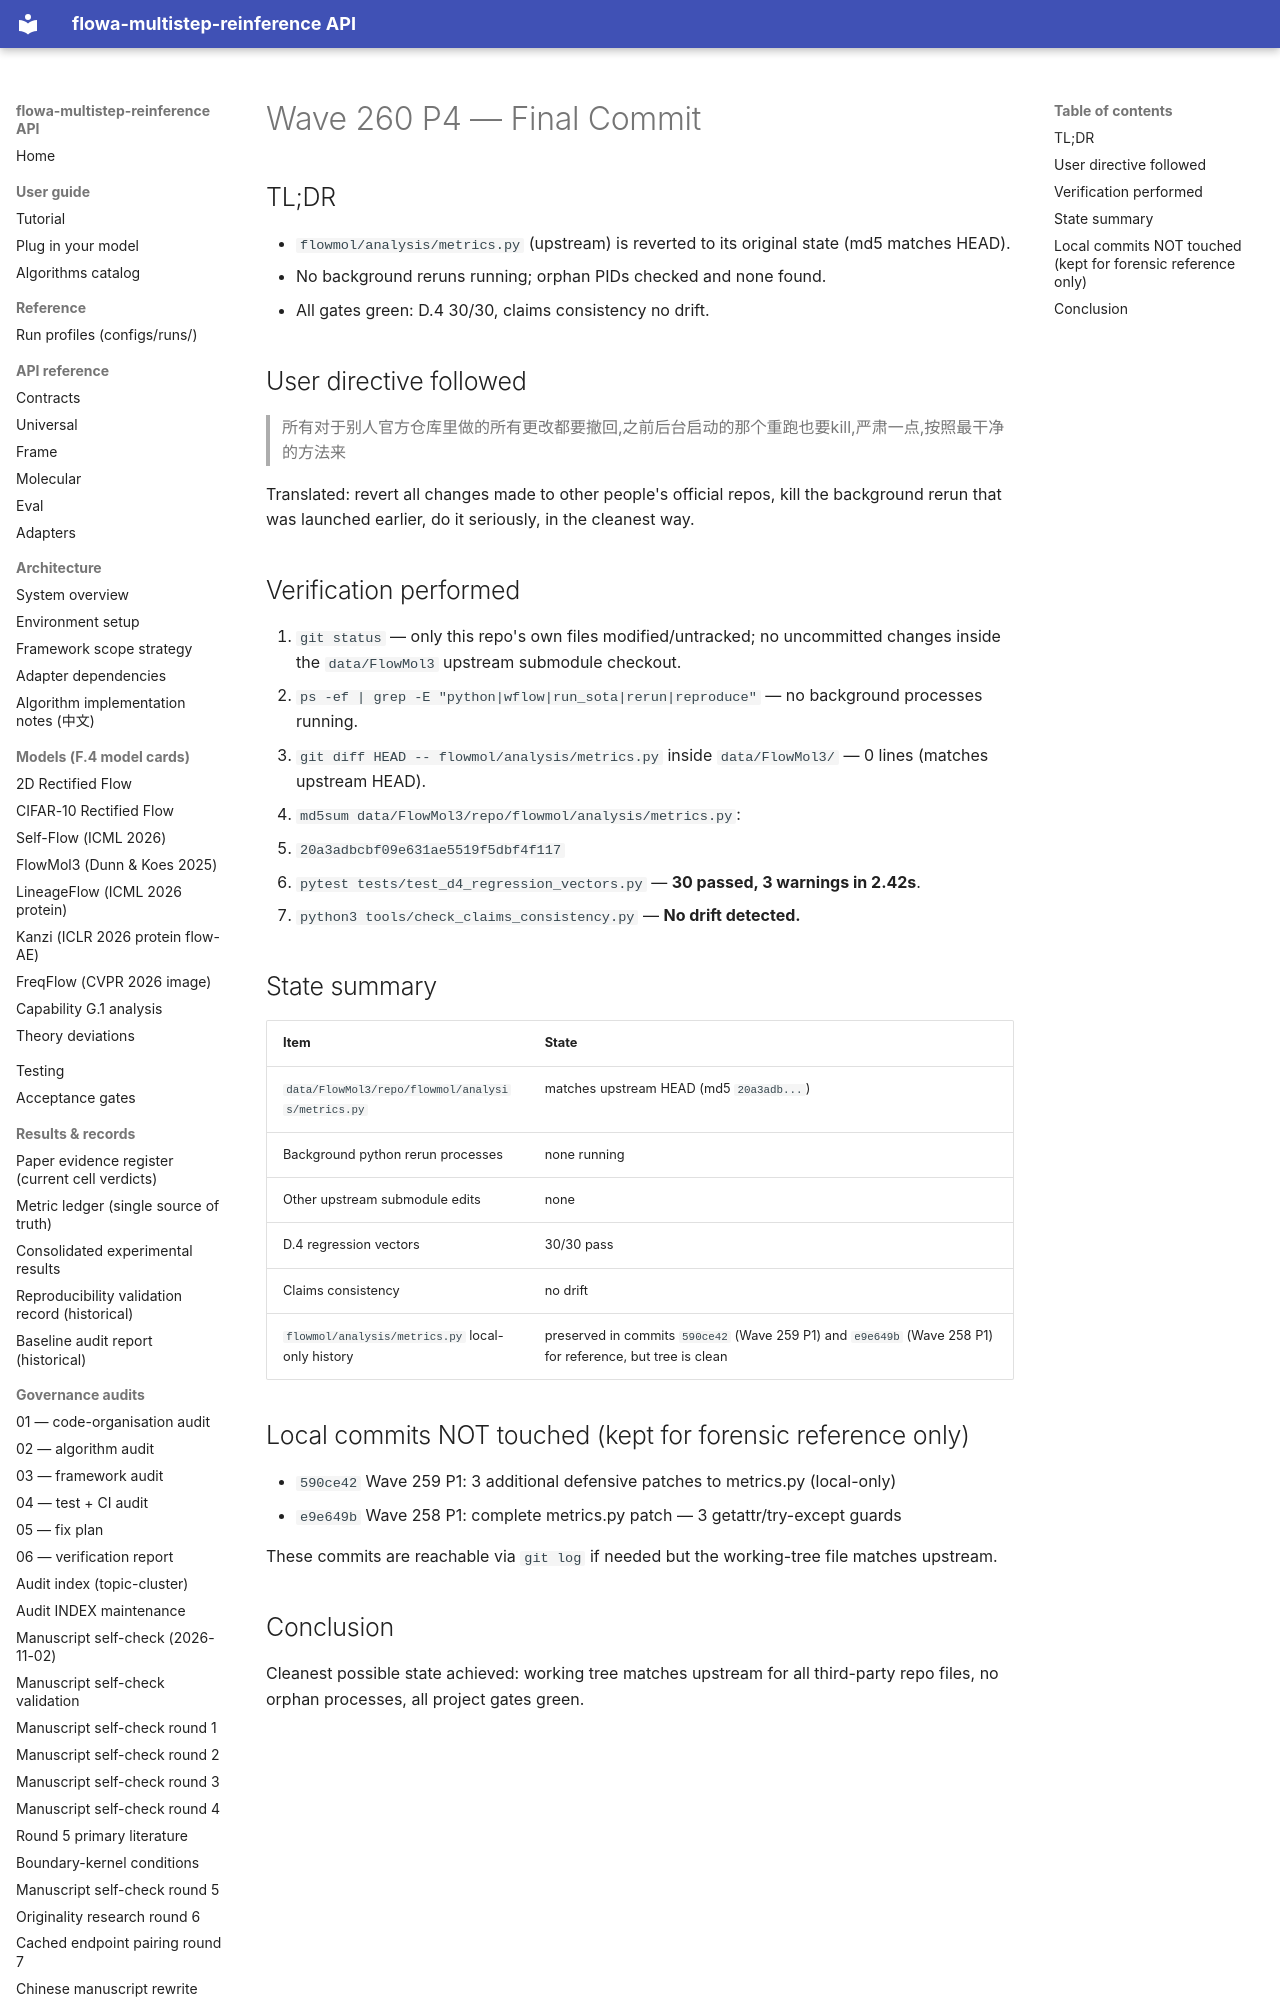

repository: silverenternal/flowa-multistep-reinference · page: ARCHIVE/audit-by-wave/wave260-p4-final-commit/index.html · generator: mkdocs

# Wave 260 P4 — Final Commit

## TL;DR
- `flowmol/analysis/metrics.py` (upstream) is reverted to its original state (md5 matches HEAD).
- No background reruns running; orphan PIDs checked and none found.
- All gates green: D.4 30/30, claims consistency no drift.

## User directive followed
> 所有对于别人官方仓库里做的所有更改都要撤回,之前后台启动的那个重跑也要kill,严肃一点,按照最干净的方法来

Translated: revert all changes made to other people's official repos, kill the background rerun that was launched earlier, do it seriously, in the cleanest way.

## Verification performed

1. `git status` — only this repo's own files modified/untracked; no uncommitted changes inside the `data/FlowMol3` upstream submodule checkout.
2. `ps -ef | grep -E "python|wflow|run_sota|rerun|reproduce"` — no background processes running.
3. `git diff HEAD -- flowmol/analysis/metrics.py` inside `data/FlowMol3/` — 0 lines (matches upstream HEAD).
4. `md5sum data/FlowMol3/repo/flowmol/analysis/metrics.py`:
   - `20a3adbcbf09e631ae5519f5dbf4f117`
5. `pytest tests/test_d4_regression_vectors.py` — **30 passed, 3 warnings in 2.42s**.
6. `python3 tools/check_claims_consistency.py` — **No drift detected.**
